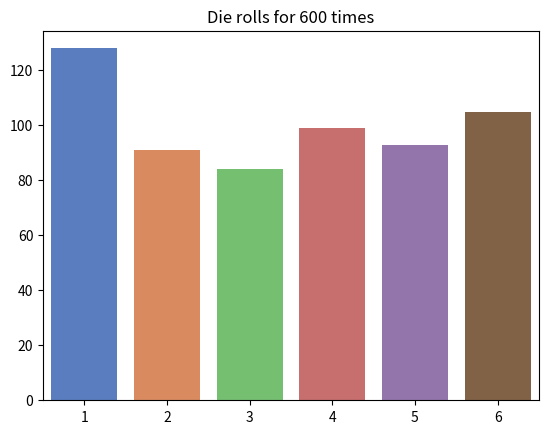

Generate this figure with matplotlib:
"""
Visualizations are a powerful way to get to know your data. Python has many libraries for this.
Bar chart - summarize the spread distribution when a die is rolled a million times
Calculating descriptive stats - Big data

Matplotlib = support into jupyter notebooks out-of-box, seaborn is built on top of matplotlib.
"""
import seaborn as sns
import random as rand
import numpy as np
from matplotlib import pyplot as plt


def demo_die_roll():
    """
    Roll a die 600 times and plot it as a bar chart.
    :return: the visualization plot
    """
    rolls = [rand.randrange(1, 7) for i in range(600)]
    values, frequencies = np.unique(rolls, return_counts=True)
    axes = sns.barplot(x=values, y=frequencies, palette="muted", hue=values, legend=False)
    axes.set_title(f"Die rolls for {len(rolls)} times")
    plt.show()

if __name__ == '__main__':
    demo_die_roll()